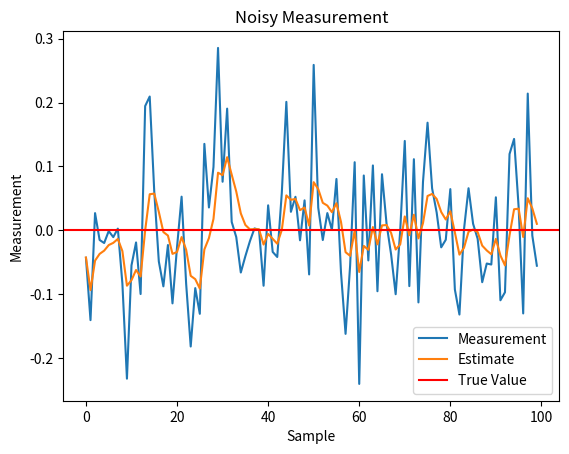

Write Python code to recreate this figure.
import numpy as np
import matplotlib.pyplot as plt


true_value = 0
noise = np.random.normal(0, 0.1, 100)
measurement = true_value + noise

# Kalman Filter
x_est = 0  # initial estimate
P = 1  # initial covariance
Q = 0.001  # Process noise
R = 0.01  # Measurement noise variance, standard deviation squared

estimates = []
covariances = []

for m in measurement:
    # prediction
    x_pred = x_est
    P_pred = P + Q

    # update
    K = P_pred / (P_pred + R)
    x_est = x_pred + K * (m - x_pred)
    P = (1 - K) * P_pred

    estimates.append(x_est)
    covariances.append(P)


x = np.arange(100)

plt.plot(x, measurement, label='Measurement')
plt.plot(x, estimates, label='Estimate')
plt.axhline(y=true_value, color='r', label='True Value')

plt.xlabel('Sample')
plt.ylabel('Measurement')
plt.title('Noisy Measurement')
plt.legend()
plt.savefig('kalman_output.png', dpi=150, bbox_inches='tight')
plt.show()
